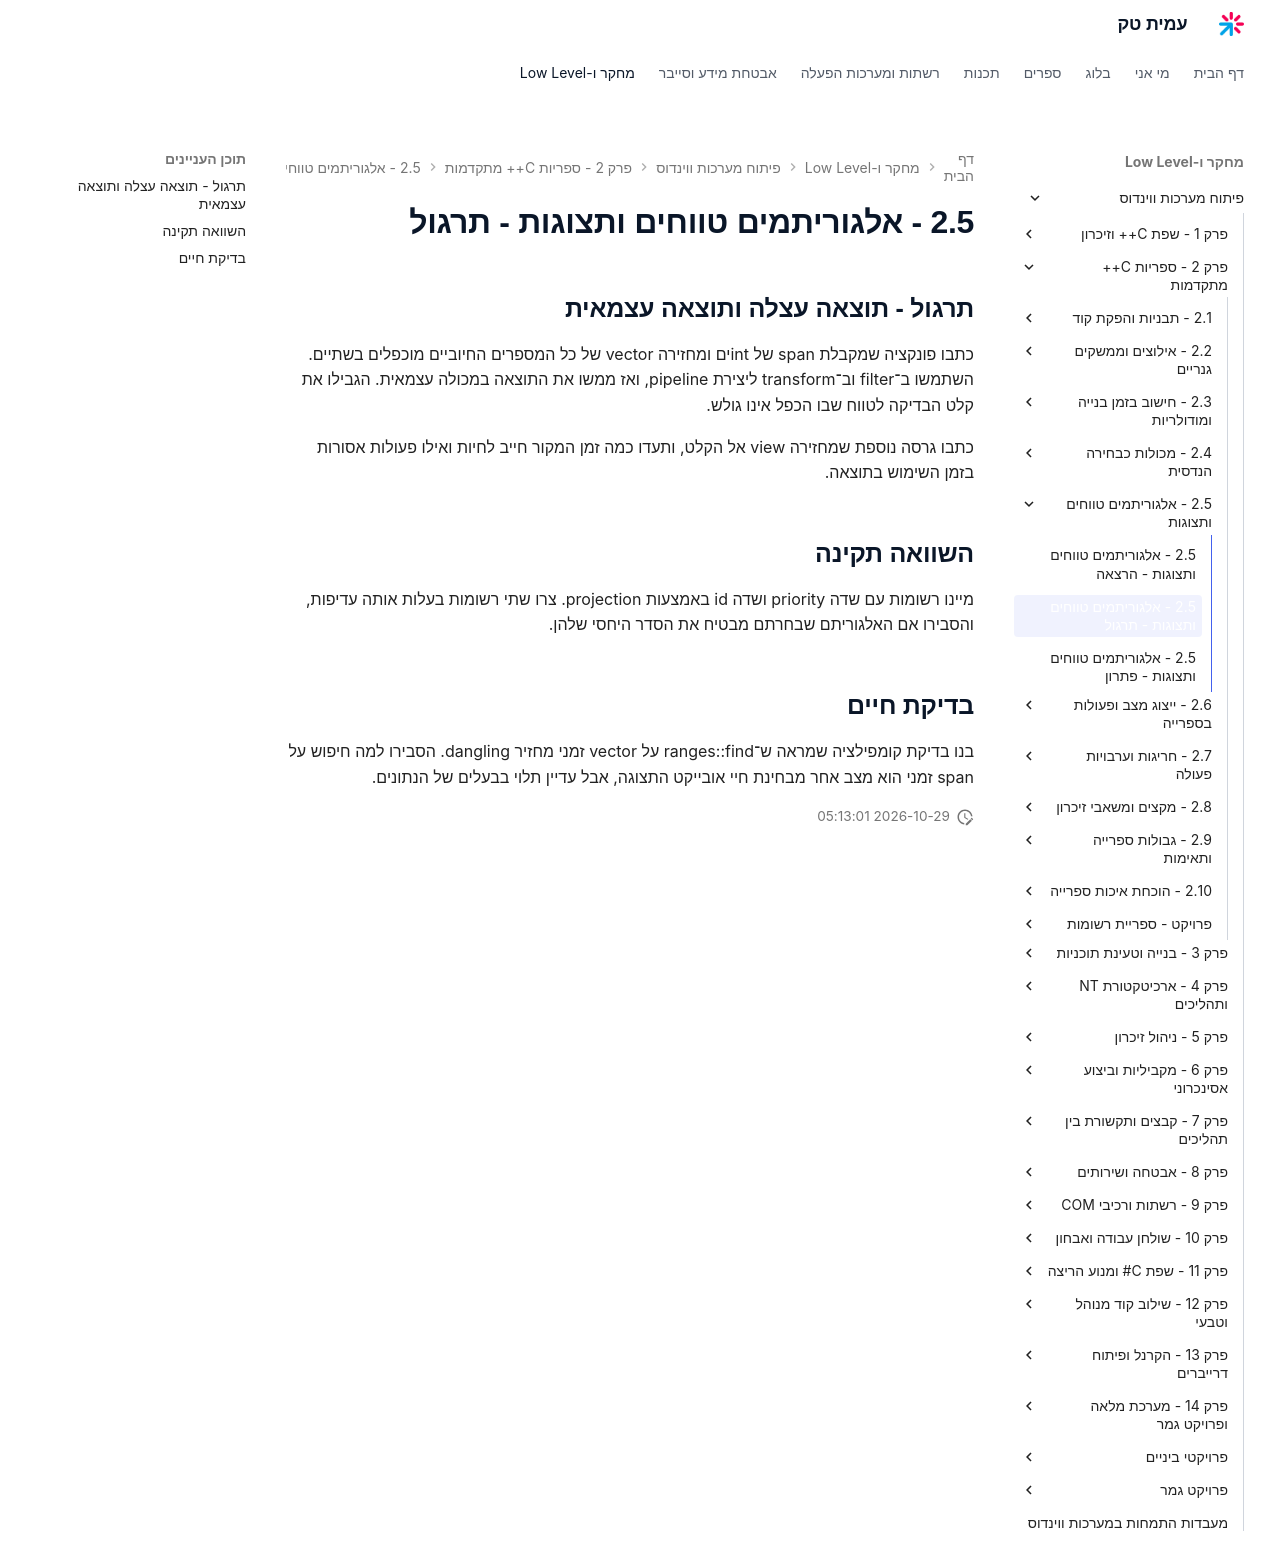

repository: AmitPinchasi/amittech · page: פיתוח-מערכות-ווינדוס/2 - ספריות C++ מתקדמות/2.5 - אלגוריתמים טווחים ותצוגות/2.5 - אלגוריתמים טווחים ותצוגות - תרגול/index.html · generator: mkdocs

## תרגול - תוצאה עצלה ותוצאה עצמאית

כתבו פונקציה שמקבלת span של intים ומחזירה vector של כל המספרים החיוביים מוכפלים בשתיים. השתמשו ב־filter וב־transform ליצירת pipeline, ואז ממשו את התוצאה במכולה עצמאית. הגבילו את קלט הבדיקה לטווח שבו הכפל אינו גולש.

כתבו גרסה נוספת שמחזירה view אל הקלט, ותעדו כמה זמן המקור חייב לחיות ואילו פעולות אסורות בזמן השימוש בתוצאה.

## השוואה תקינה

מיינו רשומות עם שדה priority ושדה id באמצעות projection. צרו שתי רשומות בעלות אותה עדיפות, והסבירו אם האלגוריתם שבחרתם מבטיח את הסדר היחסי שלהן.

## בדיקת חיים

בנו בדיקת קומפילציה שמראה ש־ranges::find על vector זמני מחזיר dangling. הסבירו למה חיפוש על span זמני הוא מצב אחר מבחינת חיי אובייקט התצוגה, אבל עדיין תלוי בבעלים של הנתונים.
